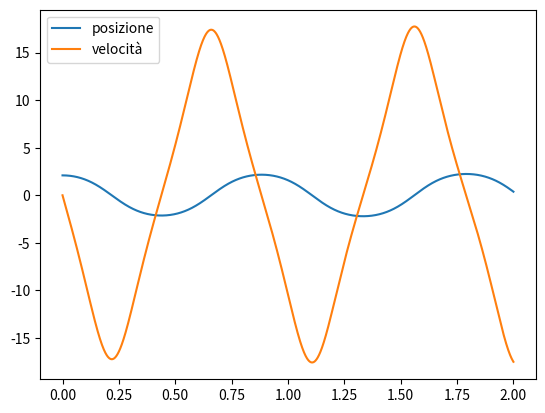

This chart was generated by the following Python code:
import numpy as np
import matplotlib.pyplot as plt
import time

t_s = time.time()

## NOTE: definiamo la ODE del pendolo anarmonico
def f(theta):
    g = 9.81
    l = 0.1
    return - g/l * np.sin(theta)

## NOTE: algoritmo di eulero per la ODE
def eulero(xold, vold, fold, tau):
    xnew = xold + vold * tau
    vnew = vold + fold * tau
    return xnew, vnew

## NOTE: algoritmo di velocity_verlet per le ODE
def velocity_verlet(xold, vold, tau):
    xnew = xold + vold * tau + f(xold) * tau**2 / 2
    vnew = vold + tau/2 * (f(xold) + f(xnew))
    return xnew, vnew

def K(v):
    l = 0.1
    return 1/2 * v**2 * l**2

def U(x):
    l = 0.1
    g = 9.81
    return - g * l * np.cos(x)

tau = 1e-3
N = 2000
t = [tau * i for i in range(N+1)]

x0 = np.pi / 2 + np.pi / 6
v0 = 0

x = [x0]
v = [v0]

## NOTE: ciclo per eulero
for i in range(N):
    xnew, vnew = eulero(x[i], v[i], f(x[i]), tau)
    x.append(xnew)
    v.append(vnew)

#print(x,v)

## NOTE: ciclo per velocity_verlet
"""
for i in range(N):
    xnew, vnew = velocity_verlet(x[i], v[i], tau)
    x.append(xnew)
    v.append(vnew)
"""

## NOTE: valori di energia meccanica del sistema
cinetica = [K(v[i]) for i in range(len(x))]
potenziale = [U(x[i]) for i in range(len(x))]
Etot = [cinetica[i] + potenziale[i] for i in range(len(cinetica))]

fig, ax = plt.subplots()
ax.plot(t, x, label = 'posizione')
ax.plot(t, v, label = 'velocità')
plt.legend()

"""
fig1, ax1 = plt.subplots()
ax1.plot(t, cinetica, label = 'E cinetica')
ax1.plot(t, potenziale, label = 'E potenziale')
ax1.plot(t, Etot, label = 'E meccanica')
plt.legend()
"""

print(time.time()-t_s)

## NOTE: per due figure distinte va usato un solo plt.show, sennò non apre la seconda
plt.show()
